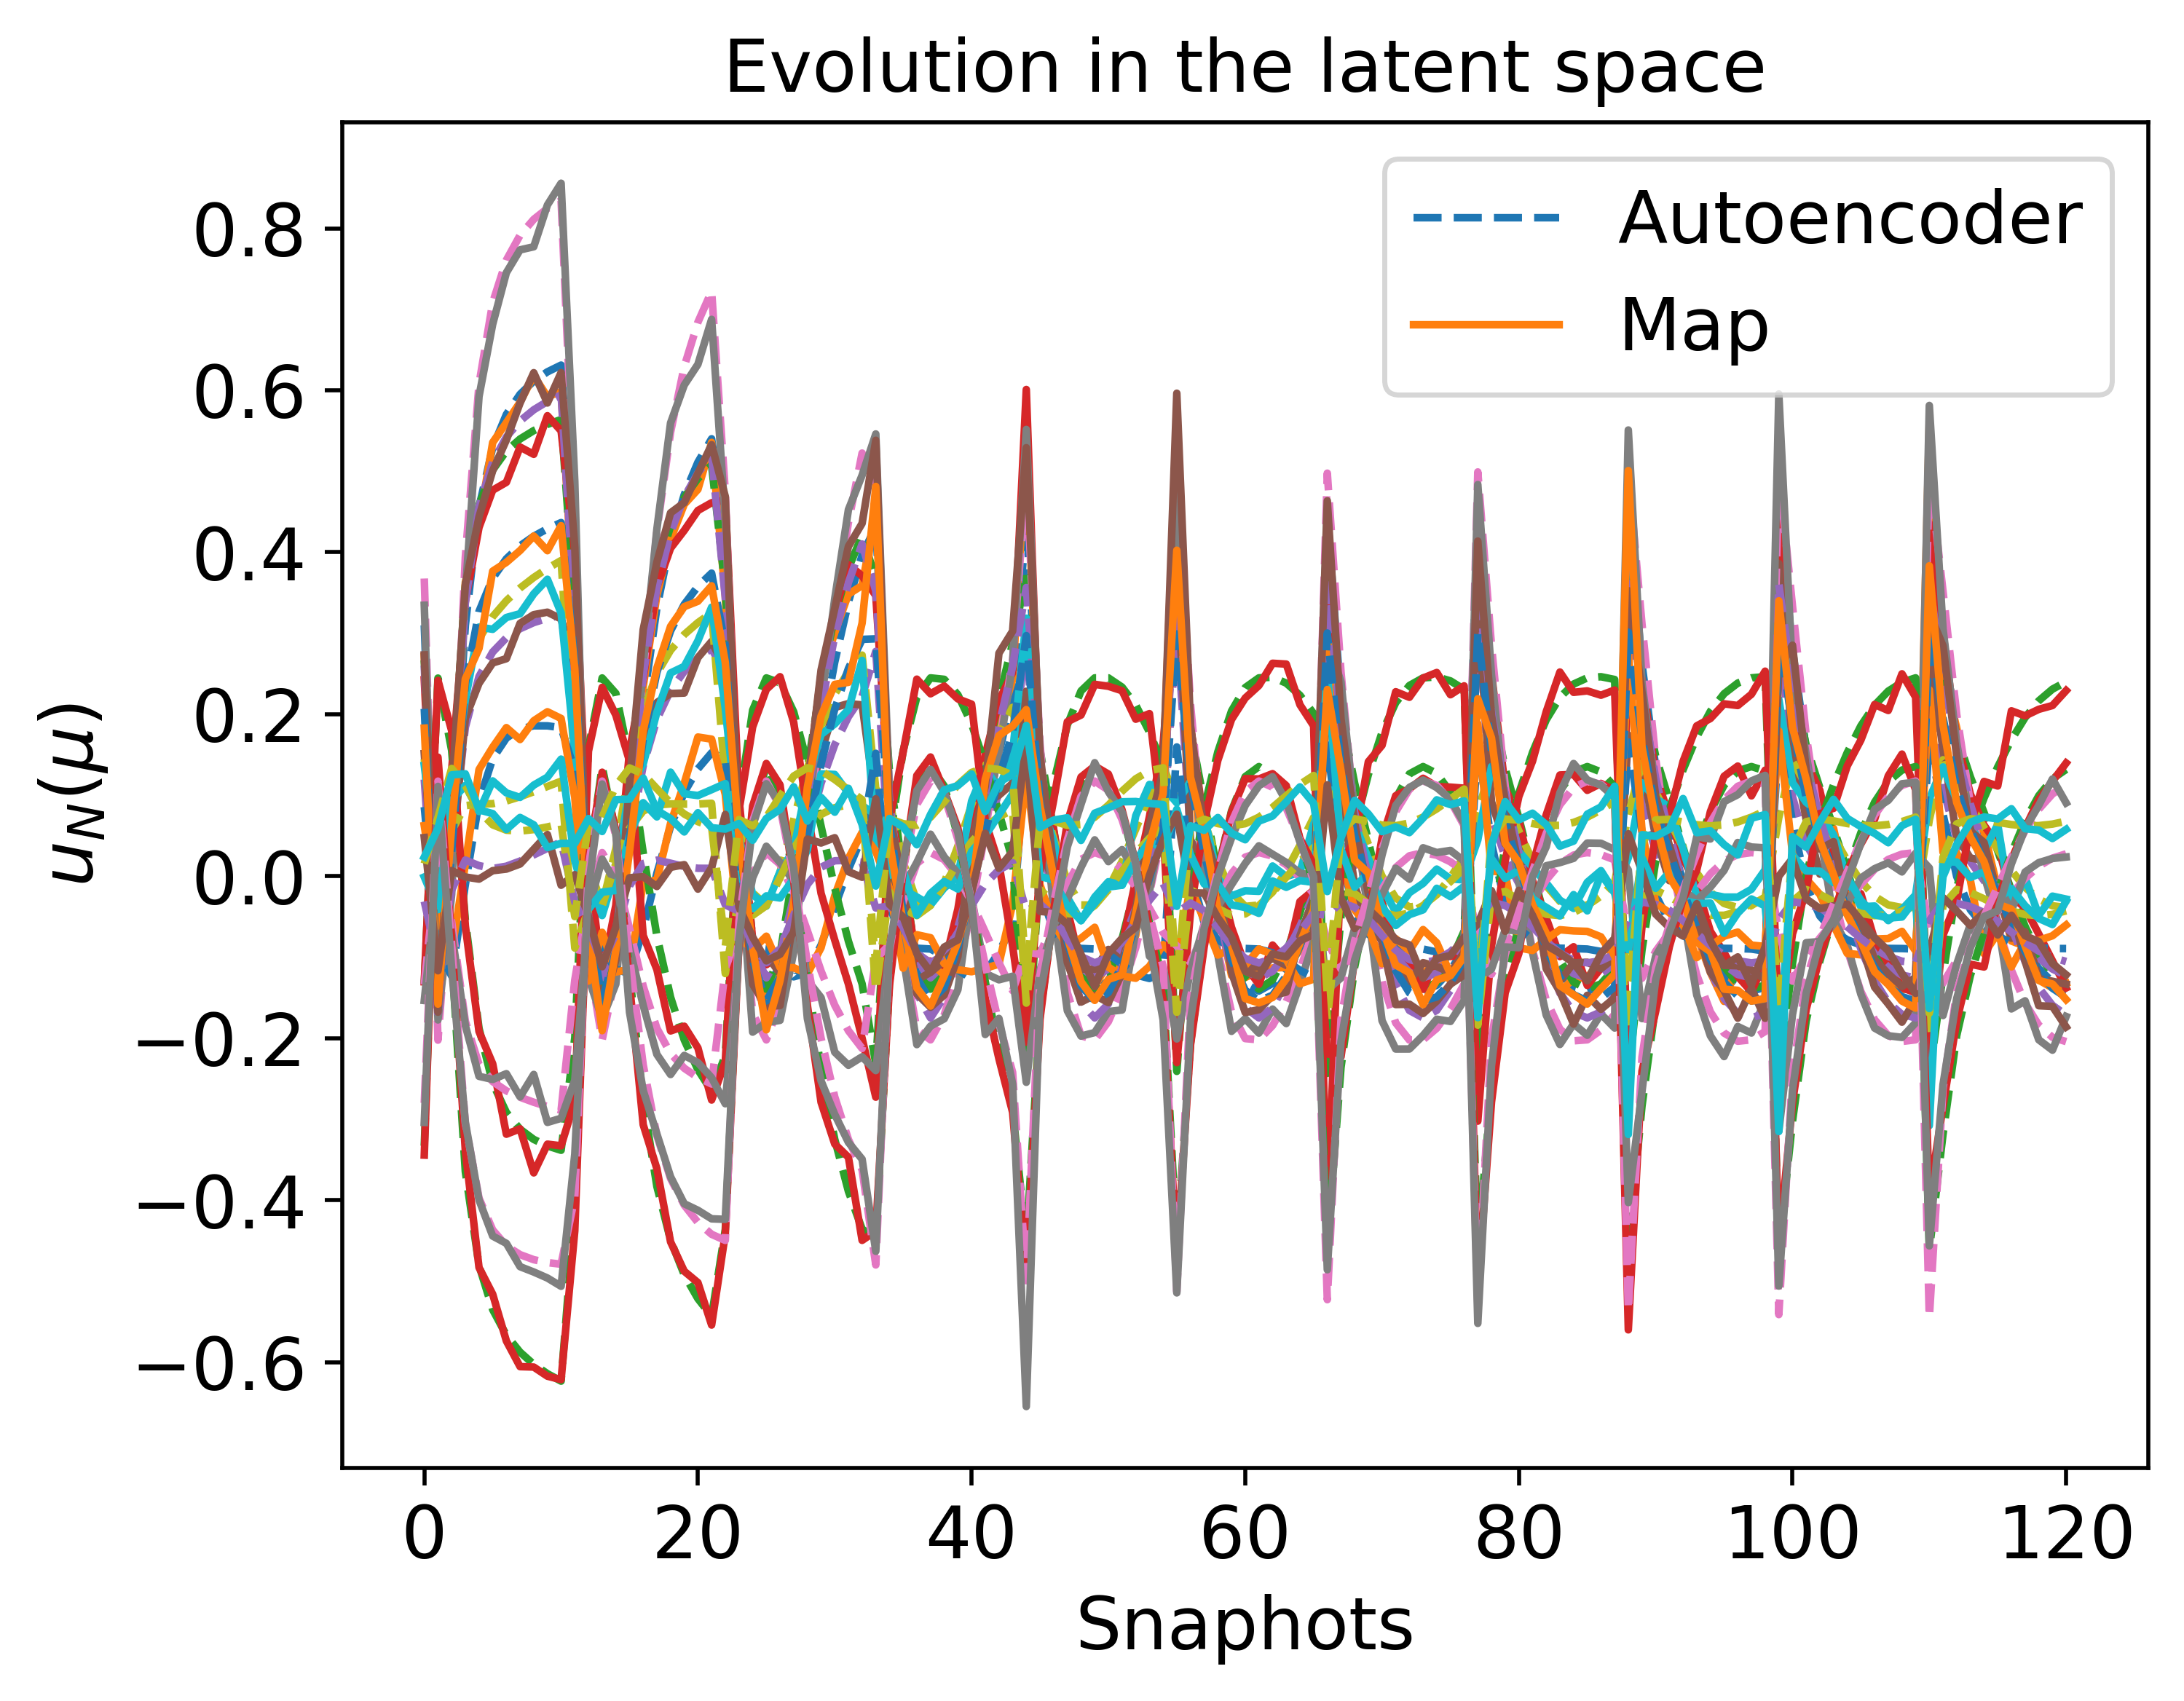

Values plotted in this chart, from the file beside it:
-1.416083632608952370e-01, -1.392079605846968382e-01, -1.252541348557703049e-01, -2.022234946655786791e-01, -3.589506642163606959e-02, -8.968147855923402911e-02, 2.447417247961762021e-01, -1.747615443513547695e-01, 2.929367342458459936e-02, -3.664549960100609016e-02, -1.536990740505946029e-01, 1.354893425968248799e-01, -1.068000027716521499e-01, 1.175056124826365928e-01, 7.256561059728666718e-02
4.603341619248326605e-02, 1.059991200386941751e-01, 3.517320916850280588e-02, 2.201354492688040176e-02, 1.207165592575946411e-01, -1.230605072347836504e-01, 1.554388103135440624e-01, 6.920629073711431767e-02, -5.616590570765897517e-02, 5.580852432790815720e-02, 3.079140055265318018e-02, -9.995452887419210841e-02, -1.700750798019968688e-02, -8.376159594469370639e-02, 1.331400361359004747e-01
3.097797170828613944e-01, 3.584177795021622481e-01, 1.839491951251022439e-01, 3.940419475115454206e-01, 2.423300815195175428e-01, -1.018181760699124992e-02, -5.420129928271549130e-02, 3.376146611379089446e-01, -1.786950204196767478e-01, 8.728828212530356789e-02, 2.375986215086872133e-01, -3.645188839513671120e-01, 2.013703040366018535e-02, -3.050103379795872094e-01, 1.121641732501136718e-01
6.114186928158400480e-01, 5.502672429373235419e-01, 3.132570519585620161e-01, 8.110351135520661447e-01, 3.689632403765243374e-01, 1.858395596913467174e-01, -3.247514485171338894e-01, 5.759532907725081197e-01, -2.788681205965948817e-01, 1.044498974227264509e-01, 4.198474450193602214e-01, -6.024508101515185787e-01, 2.650682420923864899e-02, -4.732277508624929685e-01, 5.772400032131427133e-02
6.311151702522943552e-01, 5.639003145864293076e-01, 3.222375109091968337e-01, 8.342053071894842686e-01, 3.898591486139924567e-01, 1.835173171217009125e-01, -3.381597366056421916e-01, 5.942683528307555196e-01, -2.887631251790223619e-01, 1.174491835849318239e-01, 4.367143056433822057e-01, -6.231438078165407735e-01, 4.259630185195369817e-02, -4.788105723288902382e-01, 6.497985633651152948e-02
3.891912922941896946e-01, 3.297297246035621465e-01, 2.027091782930457997e-01, 4.496407906792659892e-01, 1.345685071973942992e-01, 1.302729220430212664e-01, -1.993711425841096507e-01, 3.229177567650031722e-01, -1.279897904407252818e-01, -8.850402982323624101e-02, 2.656048183726664735e-01, -4.104072205092649805e-01, -3.169866517973529696e-02, -3.958185601679712895e-01, -4.969355747372943000e-02
-4.241931302490913047e-02, -2.800884844578985320e-03, -4.934796169957372802e-02, -1.006802071781587871e-01, 1.467857620426320404e-02, -7.970734816831823166e-02, 1.588425989434153751e-01, -4.899759090981950505e-02, -2.867268161575052196e-02, -4.076928365432585383e-02, -4.768265933543450880e-02, 1.482704859118761688e-02, -6.472534740673614728e-02, 1.256677303405769573e-02, 6.468398904329650256e-02
-1.415983341533705586e-01, -1.392571328588038670e-01, -1.252746079572412130e-01, -2.019855981875036122e-01, -3.565425900390884612e-02, -8.973300904252094756e-02, 2.448992495147797877e-01, -1.747631873121948398e-01, 2.930055825174602072e-02, -3.628938797789672821e-02, -1.537804665062540710e-01, 1.355017388656473976e-01, -1.068177271944549533e-01, 1.175863269832720381e-01, 7.283437232113935955e-02
-7.781762537196233731e-02, -5.207867662088393884e-02, -6.617697864097298044e-02, -1.207658587093086433e-01, 3.434499240890743349e-02, -1.145768567666209520e-01, 2.258542082659045491e-01, -8.795411054969207165e-02, 8.492462344340134415e-04, 1.578845424877283604e-02, -9.132723226049027643e-02, 5.368856732423750444e-02, -7.113014735235513586e-02, 4.966648462275633641e-02, 1.118298406761954467e-01
6.297830037049070850e-02, 1.254453498604385098e-01, 4.702987649723840841e-02, 4.344379305751732562e-02, 1.304328680490592640e-01, -1.202824763015434700e-01, 1.439746932460911899e-01, 8.898691943494750622e-02, -6.423697196031964707e-02, 5.937650061870129031e-02, 4.616765973794664801e-02, -1.194906145298990363e-01, -1.181839218029487673e-02, -1.004703394943370215e-01, 1.338129778428921168e-01
2.129905127460385572e-01, 2.773662894198748452e-01, 1.365309534986608453e-01, 2.507328358186534656e-01, 2.036770093482528909e-01, -6.593296493550931947e-02, 2.918177277944751166e-02, 2.481172707710897207e-01, -1.356925248894641223e-01, 8.066754127354940074e-02, 1.691486386106131889e-01, -2.766728336208788552e-01, 1.582222073046819430e-02, -2.326693940527307936e-01, 1.263220186022487312e-01
3.313593869299954475e-01, 3.748200611683181194e-01, 1.937631489685542607e-01, 4.261848226407094486e-01, 2.502652114186608712e-01, 3.838496846896652468e-03, -7.348606548259926929e-02, 3.563168162406198380e-01, -1.875948687485181621e-01, 8.812324251816351650e-02, 2.518032530208062503e-01, -3.827976703082565657e-01, 1.995717871618252898e-02, -3.198956029172105864e-01, 1.081968272830814426e-01
4.712209802324589525e-01, 4.678461516917582497e-01, 2.529946608465688529e-01, 6.293029429796603846e-01, 2.985440760740972754e-01, 1.035971480221311997e-01, -2.019140075919396149e-01, 4.680892738947989296e-01, -2.368715713489690788e-01, 8.913601586427293000e-02, 3.356861238475438713e-01, -4.918568134369701861e-01, 1.212171058845134576e-02, -4.058731726463754574e-01, 7.695202552779535632e-02
5.112456784193728510e-01, 4.912132991590937858e-01, 2.693928755203273129e-01, 6.841073544952227525e-01, 3.132267755787599417e-01, 1.327081139789528519e-01, -2.387952331324996458e-01, 4.980001951700946394e-01, -2.483662628833484542e-01, 8.923409343293031704e-02, 3.580117678637064760e-01, -5.213776312577318439e-01, 9.943965819447026649e-03, -4.272900931141488390e-01, 6.751433860075715943e-02
5.401633005476476068e-01, 5.077466498841636255e-01, 2.814686586632392240e-01, 7.223418553883503845e-01, 3.252623930250001516e-01, 1.525557363499110697e-01, -2.650048921137896918e-01, 5.195661620936991021e-01, -2.563230121656770444e-01, 9.018373621285592778e-02, 3.743045843064153333e-01, -5.430056242908232189e-01, 9.833656249505010050e-03, -4.418983340953835381e-01, 6.148281107559230158e-02
4.179620515531365377e-01, 3.545550528238970989e-01, 2.490804796299821988e-01, 4.750410715762510838e-01, 1.197982270118042175e-01, 1.446131371256473841e-01, -2.212729048601562720e-01, 3.435144958719862918e-01, -1.139877108973501169e-01, -1.200252367592498648e-01, 2.850350742438135243e-01, -4.359786367837032994e-01, -3.517724941479201395e-02, -4.494292143705078679e-01, -8.686935961755182234e-02
-9.996229469951846414e-02, -7.701367856650642718e-02, -8.971500668963393321e-02, -1.691378268432943976e-01, -2.030653512454114185e-02, -8.742232980911365803e-02, 2.051362482832252698e-01, -1.194985191885070686e-01, 4.150266586673091729e-03, -4.815121597422257482e-02, -1.044312769109099481e-01, 8.239079073273750109e-02, -8.622235951108106478e-02, 6.791945259803749968e-02, 6.231710276538403315e-02
-1.415916475857912360e-01, -1.392701652772789234e-01, -1.252790563125951162e-01, -2.018974633845619648e-01, -3.556583341904674678e-02, -8.975211708919775266e-02, 2.449536568260100300e-01, -1.747595442731818272e-01, 2.930138150044106493e-02, -3.616123652845230213e-02, -1.538061387080334463e-01, 1.355021871985425119e-01, -1.068223423399266847e-01, 1.176116112045323264e-01, 7.293106723307911377e-02
-3.233763561098441236e-02, 9.192144364971979037e-03, -2.582771928938612863e-02, -7.075151914808766596e-02, 6.991607804671394477e-02, -1.240432138775846294e-01, 2.031041085098546917e-01, -2.769978363622117162e-02, -1.961278292502890985e-02, 3.421202102009095192e-02, -4.465377972864366385e-02, -4.733138734698670406e-03, -4.786310792328398594e-02, -1.398930945399509598e-03, 1.238038430722943201e-01
6.905277400624529327e-02, 1.322935173520088659e-01, 5.117659348723040125e-02, 5.124297727762104626e-02, 1.338268481469964966e-01, -1.190892042762120295e-01, 1.397772759196900527e-01, 9.598061433131951925e-02, -6.713952207024961871e-02, 6.058209868115742303e-02, 5.160016656653075573e-02, -1.264016988303535705e-01, -1.007621066933147083e-02, -1.063653491546907581e-01, 1.339603391394499354e-01
1.728840447346228493e-01, 2.400564565388154659e-01, 1.148752547732194845e-01, 1.928194926944050425e-01, 1.859410611483059694e-01, -8.491501140497528799e-02, 6.187884417281599297e-02, 2.081730595549871610e-01, -1.168531327483540161e-01, 7.645351362353741687e-02, 1.384105714535596166e-01, -2.372894771355506527e-01, 1.124606730193513336e-02, -1.998874570051256405e-01, 1.302796848930208307e-01
2.644766615677104360e-01, 3.220260413674784217e-01, 1.625079698565861375e-01, 3.266020429620690169e-01, 2.249057410548584990e-01, -3.784764533104817419e-02, -1.447512084917044160e-02, 2.968959505894229745e-01, -1.591139668113976113e-01, 8.478807042719378739e-02, 2.065404470930400360e-01, -3.246272465939121221e-01, 1.921735274538064267e-02, -2.723035348564796232e-01, 1.195563200752061267e-01
3.386768036193489873e-01, 3.802476974427603795e-01, 1.970381225254397017e-01, 4.370681521295382010e-01, 2.529077230429665479e-01, 8.704016957968564033e-03, -8.007164744752123808e-02, 3.625599804905127455e-01, -1.905424063038875793e-01, 8.835582369921900214e-02, 2.565352261171300885e-01, -3.888938065626894036e-01, 1.981207683487584692e-02, -3.248424847245265923e-01, 1.067888422958096772e-01
3.965802769675874639e-01, 4.208807556900378000e-01, 2.221337700526906100e-01, 5.225185509390573024e-01, 2.731165552058806845e-01, 4.891402632149889629e-02, -1.328611101272908213e-01, 4.102926782811182616e-01, -2.124786983975791022e-01, 8.935860635108149042e-02, 2.925284823359650677e-01, -4.354324449718801060e-01, 1.734717220008422794e-02, -3.622139104268861098e-01, 9.461207497209513095e-02
4.320068036243034371e-01, 3.669777162981677776e-01, 2.776975724235083987e-01, 4.861538134663745958e-01, 1.077708432299685215e-01, 1.518824667795100891e-01, -2.314489189337355091e-01, 3.522320118650589804e-01, -1.022333929574776312e-01, -1.413071763099083278e-01, 2.932053812206781851e-01, -4.471933969232522732e-01, -3.902796074339186932e-02, -4.797383309185340172e-01, -1.103503437878951415e-01
1.047538710098352838e-01, 1.284492542327617393e-01, 2.123690527388460286e-02, 1.018556950236178260e-01, 9.208484754682853823e-02, -3.750524592926309658e-02, 4.384176799147003478e-02, 9.608322998663917924e-02, -8.408611387777552293e-02, -1.928244404094392808e-02, 6.334896846451192054e-02, -1.301757599311150204e-01, -3.661606036564973160e-02, -9.233385413414023357e-02, 7.100308458557896829e-02
-1.415875811678515561e-01, -1.392759338726345664e-01, -1.252807556253046906e-01, -2.018515606239201787e-01, -3.551993235372417901e-02, -8.976207497627199106e-02, 2.449812190736892215e-01, -1.747568108994612124e-01, 2.930147185655306713e-02, -3.609523239264383898e-02, -1.538186287577819333e-01, 1.355016059217212243e-01, -1.068243617469545742e-01, 1.176238716519162758e-01, 7.298086548064912360e-02
-7.414946071199006450e-02, -4.701809271564780929e-02, -6.279776574741563477e-02, -1.167688748483515643e-01, 3.743858011839801270e-02, -1.156210032109847574e-01, 2.241796372837112361e-01, -8.299890839034006207e-02, -7.827740222706033001e-04, 1.751596586840972400e-02, -8.751215335509261728e-02, 4.891827876602475311e-02, -6.912083290294086801e-02, 4.549608736533912456e-02, 1.130397592765555181e-01
7.217459833208904330e-02, 1.357880986181971283e-01, 5.328708782447436065e-02, 5.527466171832459002e-02, 1.355536569594522067e-01, -1.184367275806929298e-01, 1.376026921626729571e-01, 9.955516235290531868e-02, -6.863278339473243006e-02, 6.118744192321551312e-02, 5.437592239727554594e-02, -1.299346221810934177e-01, -9.204466569834654846e-03, -1.093756795774977197e-01, 1.340177313013947991e-01
1.513705880880198973e-01, 2.190949212550658276e-01, 1.026608846303526390e-01, 1.623670912546874012e-01, 1.759387836898415602e-01, -9.390480758866985578e-02, 7.887702693179828028e-02, 1.860054487941204260e-01, -1.066104958315259726e-01, 7.379857233836266406e-02, 1.213117189279238201e-01, -2.153994335811938721e-01, 8.021388168318299358e-03, -1.815743029463326996e-01, 1.318803984381977934e-01
2.246650620087079775e-01, 2.878068459543878244e-01, 1.425885483630834061e-01, 2.678157428336618295e-01, 2.086346175828555083e-01, -5.990924072554024843e-02, 1.943793124610071130e-02, 2.594187578495052438e-01, -1.410912571016984529e-01, 8.172508058039734680e-02, 1.778271766933497977e-01, -2.877982877610501533e-01, 1.682598983246806623e-02, -2.418924176646190805e-01, 1.249477005581805383e-01
4.401051490759508300e-01, 3.741755964905408294e-01, 2.969674573533412354e-01, 4.920118240671423337e-01, 9.837422537436811554e-02, 1.564901679508059473e-01, -2.371617541901024639e-01, 3.564963168272701211e-01, -9.306173482000003327e-02, -1.565048087273360200e-01, 2.971623936235264218e-01, -4.530014860420800149e-01, -4.250793677250088581e-02, -4.991564421699936638e-01, -1.265198662752514691e-01
-1.279241692973306643e-01, -1.170108268121891615e-01, -1.122997147871228896e-01, -1.967601263837087389e-01, -3.530685361790165261e-02, -8.900966573902586998e-02, 2.288655786266189096e-01, -1.559261426649336257e-01, 2.100471405776890149e-02, -4.749337438317598886e-02, -1.352598001459280608e-01, 1.172511382508972938e-01, -9.902723544902428121e-02, 9.875669616981984367e-02, 6.402447788012720353e-02
-1.415848963738500221e-01, -1.392791390227072212e-01, -1.252815961171369064e-01, -2.018234067791691011e-01, -3.549182900364111770e-02, -8.976818506700917633e-02, 2.449978714943074620e-01, -1.747548611388894946e-01, 2.930141674216987097e-02, -3.605499071814095152e-02, -1.538260016249579920e-01, 1.355009831339126780e-01, -1.068254744872738915e-01, 1.176310948612994539e-01, 7.301122538042038868e-02
-9.574907233452058242e-02, -7.703564888676397993e-02, -8.294444662692793124e-02, -1.404399061779123548e-01, 1.850789065089554486e-02, -1.088134314769473587e-01, 2.335739448092039039e-01, -1.123649872671982353e-01, 8.801885841876369576e-03, 6.509321722643649118e-03, -1.100070122796957400e-01, 7.707734387827057387e-02, -8.121705242104372557e-02, 7.006140891034456919e-02, 1.051355853274739544e-01
1.053163442281990735e-02, 6.356763501352524770e-02, 8.854525311443114596e-03, -2.128631661180104342e-02, 9.902948626384397435e-02, -1.260595912233654914e-01, 1.781984580902079007e-01, 2.642844784688684612e-02, -3.942245111297505711e-02, 4.720915117111759707e-02, -2.505813618629530812e-03, -5.779223034128372349e-02, -2.953814970564855313e-02, -4.747484928190708747e-02, 1.303239938524064223e-01
7.407537451633440517e-02, 1.379076222823898412e-01, 5.456534248195922532e-02, 5.773715444083801773e-02, 1.365993692464585185e-01, -1.180265938131122433e-01, 1.362729446229471730e-01, 1.017250841854689253e-01, -6.954245662503349967e-02, 6.155138896523763142e-02, 5.606065135872492777e-02, -1.320794494643059425e-01, -8.681451009995278661e-03, -1.112021973456320395e-01, 1.340467008229610235e-01
4.452924900647544648e-01, 3.787726547260500398e-01, 3.107896165542006761e-01, 4.954793138895755011e-01, 9.096091807577090516e-02, 1.597576639117684327e-01, -2.407664244844124890e-01, 3.587748031634379053e-01, -8.587234787145509030e-02, -1.678665789260170016e-01, 2.992495341597782854e-01, -4.563470743756773418e-01, -4.549317101639454436e-02, -5.126454788169095833e-01, -1.383406675944792441e-01
1.848611642739968475e-01, 1.799765216738875295e-01, 4.996208176375384336e-02, 2.130383157129952243e-01, 1.216458089987365321e-01, 5.736856335689839888e-03, -2.316777911262512743e-02, 1.605401520871688470e-01, -1.064045631792776281e-01, -1.661780389407099129e-02, 1.162977149023646378e-01, -2.062150686610136896e-01, -3.296523351474352215e-02, -1.504039312987681953e-01, 6.303462686684395411e-02
5.273560298432626581e-02, 9.128724884851724397e-02, 1.379073199052319090e-03, 2.783480433141419241e-02, 6.799673823522944804e-02, -5.741537139607634510e-02, 8.475895089394050452e-02, 5.074586356916555019e-02, -6.880477464587260450e-02, -2.550343227546078562e-02, 2.874236719339430535e-02, -8.234186266367506113e-02, -4.222004288394447247e-02, -5.923627149420507276e-02, 7.038135955847162062e-02
-9.872452279861426705e-02, -7.530618986303072582e-02, -8.876956956247618324e-02, -1.677879431428966339e-01, -1.957792535911927548e-02, -8.731031126346600058e-02, 2.041194351456833700e-01, -1.179194146815887856e-01, 3.407670402061462479e-03, -4.806532033019286082e-02, -1.031277751735723280e-01, 8.087900834484081092e-02, -8.569836092877952671e-02, 6.662822446671440302e-02, 6.232002714116226944e-02
-1.415830001867420251e-01, -1.392811639134901025e-01, -1.252820785091495470e-01, -2.018043751079146853e-01, -3.547285293264312855e-02, -8.977231609803106027e-02, 2.450090204123290261e-01, -1.747534268021855852e-01, 2.930133234641773068e-02, -3.602789102926042680e-02, -1.538308630168964408e-01, 1.355004487684658698e-01, -1.068261732589559226e-01, 1.176358513899926489e-01, 7.303166983812947599e-02
-1.321722292965095691e-01, -1.277757982365244072e-01, -1.173499440028492047e-01, -1.842184894176023824e-01, -1.944971636776462315e-02, -9.441291854742135670e-02, 2.458079503507331065e-01, -1.623226208704722784e-01, 2.508286275782264929e-02, -1.995266893723618082e-02, -1.467944027032933862e-01, 1.241886558127494045e-01, -1.021789190970418121e-01, 1.099909242265264958e-01, 8.518289040156520886e-02
-1.083145779479582349e-01, -9.465860838426443102e-02, -9.486762485652874832e-02, -1.545901853141938287e-01, 6.558532408900576323e-03, -1.041843382480179547e-01, 2.384583232368601147e-01, -1.296072778478652154e-01, 1.437232675061382754e-02, -1.045850636271854076e-03, -1.230290764332000325e-01, 9.347080434790946968e-02, -8.847534371330537106e-02, 8.424322492429600628e-02, 9.951347508250571461e-02
-7.286415950962017718e-02, -4.524914259501038732e-02, -6.161835568128927465e-02, -1.153687824901725306e-01, 3.851192779394802673e-02, -1.159755628446587084e-01, 2.235856831260510380e-01, -8.126613809926377940e-02, -1.355217656672542004e-03, 1.810929663026206518e-02, -8.617663921962075146e-02, 4.724851606961637945e-02, -6.842170471351373406e-02, 4.403589352749162633e-02, 1.134521260893780054e-01
-2.846840418133557080e-02, 1.424073069477723580e-02, -2.256167598246725664e-02, -6.640226651369478261e-02, 7.269793045127431741e-02, -1.244953341245955969e-01, 2.009840620744706707e-01, -2.270355310125502651e-02, -2.137968174408884717e-02, 3.552980744291527743e-02, -4.076664965082827524e-02, -9.612075126192817787e-03, -4.606186087332621998e-02, -5.652360385163061537e-03, 1.245578839066526777e-01
4.488639611517402650e-01, 3.819183034771873597e-01, 3.211759868689701980e-01, 4.977010266464882982e-01, 8.500550576513940526e-02, 1.622278810555939643e-01, -2.432266953526279196e-01, 3.600596856599034279e-01, -8.013605677709477459e-02, -1.766699589514709734e-01, 3.004069204138965499e-01, -4.584213019459033034e-01, -4.802424613070357950e-02, -5.225570950926679004e-01, -1.473633122378727178e-01
2.147896085886300543e-01, 1.996375374860471508e-01, 6.261385258163500167e-02, 2.524530449525774212e-01, 1.300672409565001852e-01, 2.450695774357940226e-02, -4.934921031899151822e-02, 1.842839800005274808e-01, -1.145286111329560236e-01, -1.868026426058236322e-02, 1.371022058694470747e-01, -2.359797388786295247e-01, -3.231132672305386810e-02, -1.765510393173968517e-01, 5.616629204704525619e-02
-1.778884200854225449e-04, 4.384041656829894273e-02, -2.423420835002224397e-02, -4.538818177202857962e-02, 3.963454810266441031e-02, -7.146266972906167858e-02, 1.257073829388211661e-01, -1.767750789583568457e-03, -4.902960504503326572e-02, -3.377483036052469911e-02, -1.102614432677290028e-02, -3.062865118419652241e-02, -5.261319607841345725e-02, -2.220868797779448900e-02, 6.745180520531103563e-02
-6.601492704836854630e-02, -3.190554515422393267e-02, -6.505215218295309909e-02, -1.299318958432464366e-01, 2.514105005773791153e-04, -8.341474760689690515e-02, 1.776348486451733155e-01, -7.715323619055282356e-02, -1.574546778244199918e-02, -4.436601506692561953e-02, -7.003011401366969479e-02, 4.182616826834683471e-02, -7.285791057645311930e-02, 3.415360642347697873e-02, 6.333972980441719691e-02
-1.344226975831888105e-01, -1.307859370373029018e-01, -1.193926650997237382e-01, -1.874940534280180870e-01, -2.237290465869851835e-02, -9.343750901261403674e-02, 2.462228127276571699e-01, -1.653701297721930641e-01, 2.611121824659499990e-02, -2.242313056261595328e-02, -1.488512334328140896e-01, 1.270110353506522516e-01, -1.034078186120184900e-01, 1.122083396643120817e-01, 8.330827468334542352e-02
-1.162701560163214576e-01, -1.058113450812542405e-01, -1.024356577616048480e-01, -1.638829082745132948e-01, -1.488602833329076862e-03, -1.010454560314070077e-01, 2.412694417614412168e-01, -1.405473907130011801e-01, 1.791408181209211761e-02, -6.465090335068522133e-03, -1.311697032249207195e-01, 1.038079316778495603e-01, -9.309956331078590719e-02, 9.308658101881611691e-02, 9.542577214196229507e-02
2.400690398993264307e-01, 2.167162532421619547e-01, 7.486796930438285869e-02, 2.846267319996120260e-01, 1.358952045554827903e-01, 4.083861544641699537e-02, -7.171605273201006603e-02, 2.043946809514299856e-01, -1.209158985330373581e-01, -2.203511138092789992e-02, 1.551464850037757304e-01, -2.615121297800918621e-01, -3.188669283049536118e-02, -2.008657494132857213e-01, 4.836963758137830666e-02
1.115626357452229739e-01, 1.329244641218326750e-01, 2.361814687593758941e-02, 1.115298655822057478e-01, 9.495932720433404584e-02, -3.438142273960914652e-02, 3.835322015680701219e-02, 1.017142254308060073e-01, -8.597874847068263937e-02, -1.867956756185681563e-02, 6.776244845917754611e-02, -1.364428333966614393e-01, -3.613023050734826686e-02, -9.675905977410462211e-02, 7.081343330939279812e-02
2.963866154302325154e-02, 7.205127238508940435e-02, -9.000477427385156562e-03, -4.555786631825748875e-03, 5.608129935841581204e-02, -6.418124614273874873e-02, 1.026148119515108703e-01, 2.874709783109968483e-02, -6.090788874444696965e-02, -2.895390863747599255e-02, 1.216129478452987120e-02, -6.039238023955575962e-02, -4.609959083037876160e-02, -4.383000961131483519e-02, 6.927193167223970327e-02
-3.504403245557329016e-02, 5.873806248467145809e-03, -4.467896445655335225e-02, -9.127595914795058607e-02, 1.914036218917303939e-02, -7.841726691366045221e-02, 1.530123032429750451e-01, -4.044024784170497516e-02, -3.250633601954129592e-02, -3.957292166571735326e-02, -4.096510119006741696e-02, 6.613612107620951697e-03, -6.237836421565421535e-02, 6.133838324514054481e-03, 6.515185385511683414e-02
-1.367462953517030178e-01, -1.305232593983870204e-01, -1.201843610221264846e-01, -2.030338818792364053e-01, -3.831230216702914693e-02, -8.910639183300224364e-02, 2.373371487172452610e-01, -1.678311262206606536e-01, 2.627805498803669274e-02, -4.450712856161087583e-02, -1.460303808021675698e-01, 1.286727775488179792e-01, -1.036682579406266874e-01, 1.096867940958586446e-01, 6.654012878099423156e-02
-1.415805097444478577e-01, -1.392835682757209148e-01, -1.252825923036511024e-01, -2.017802883539167036e-01, -3.544885961573449040e-02, -8.977754638039414647e-02, 2.450230114070690024e-01, -1.747514815558181001e-01, 2.930117354038452859e-02, -3.599370719955274217e-02, -1.538368790391274055e-01, 1.354996458079153754e-01, -1.068269976943504312e-01, 1.176417297256761862e-01, 7.305745809337504948e-02
-1.216309075145339813e-01, -1.132922674806542268e-01, -1.075164173746053498e-01, -1.703874655653838666e-01, -7.192002830924173508e-03, -9.885662768895274455e-02, 2.430030222386660721e-01, -1.479135338100083241e-01, 2.031398522097912704e-02, -1.050492573133821918e-02, -1.365695518962414812e-01, 1.107352734953638007e-01, -9.620325700228281318e-02, 9.894026167083889989e-02, 9.236218138181145898e-02
4.534128694860078412e-01, 3.858817952990864497e-01, 3.357316849618302568e-01, 5.002789702939104410e-01, 7.608166045338542183e-02, 1.657522146109240146e-01, -2.463404882293626086e-01, 3.612413542291534885e-01, -7.161409071899882406e-02, -1.894077022595103132e-01, 3.014347357565417829e-01, -4.607025718963722594e-01, -5.201156530634645780e-02, -5.361427211919183033e-01, -1.602333034352368124e-01
2.616085355556309056e-01, 2.316626962971566894e-01, 8.673961341479037579e-02, 3.111814620657156194e-01, 1.398374805240983343e-01, 5.484502360470211446e-02, -9.083185467562422677e-02, 2.215935602626163403e-01, -1.257827824968311692e-01, -2.620597650411038426e-02, 1.708205752711104419e-01, -2.834286556700216231e-01, -3.157233548284544417e-02, -2.232830249437451064e-01, 4.013845825093856345e-02
... 24 more rows
